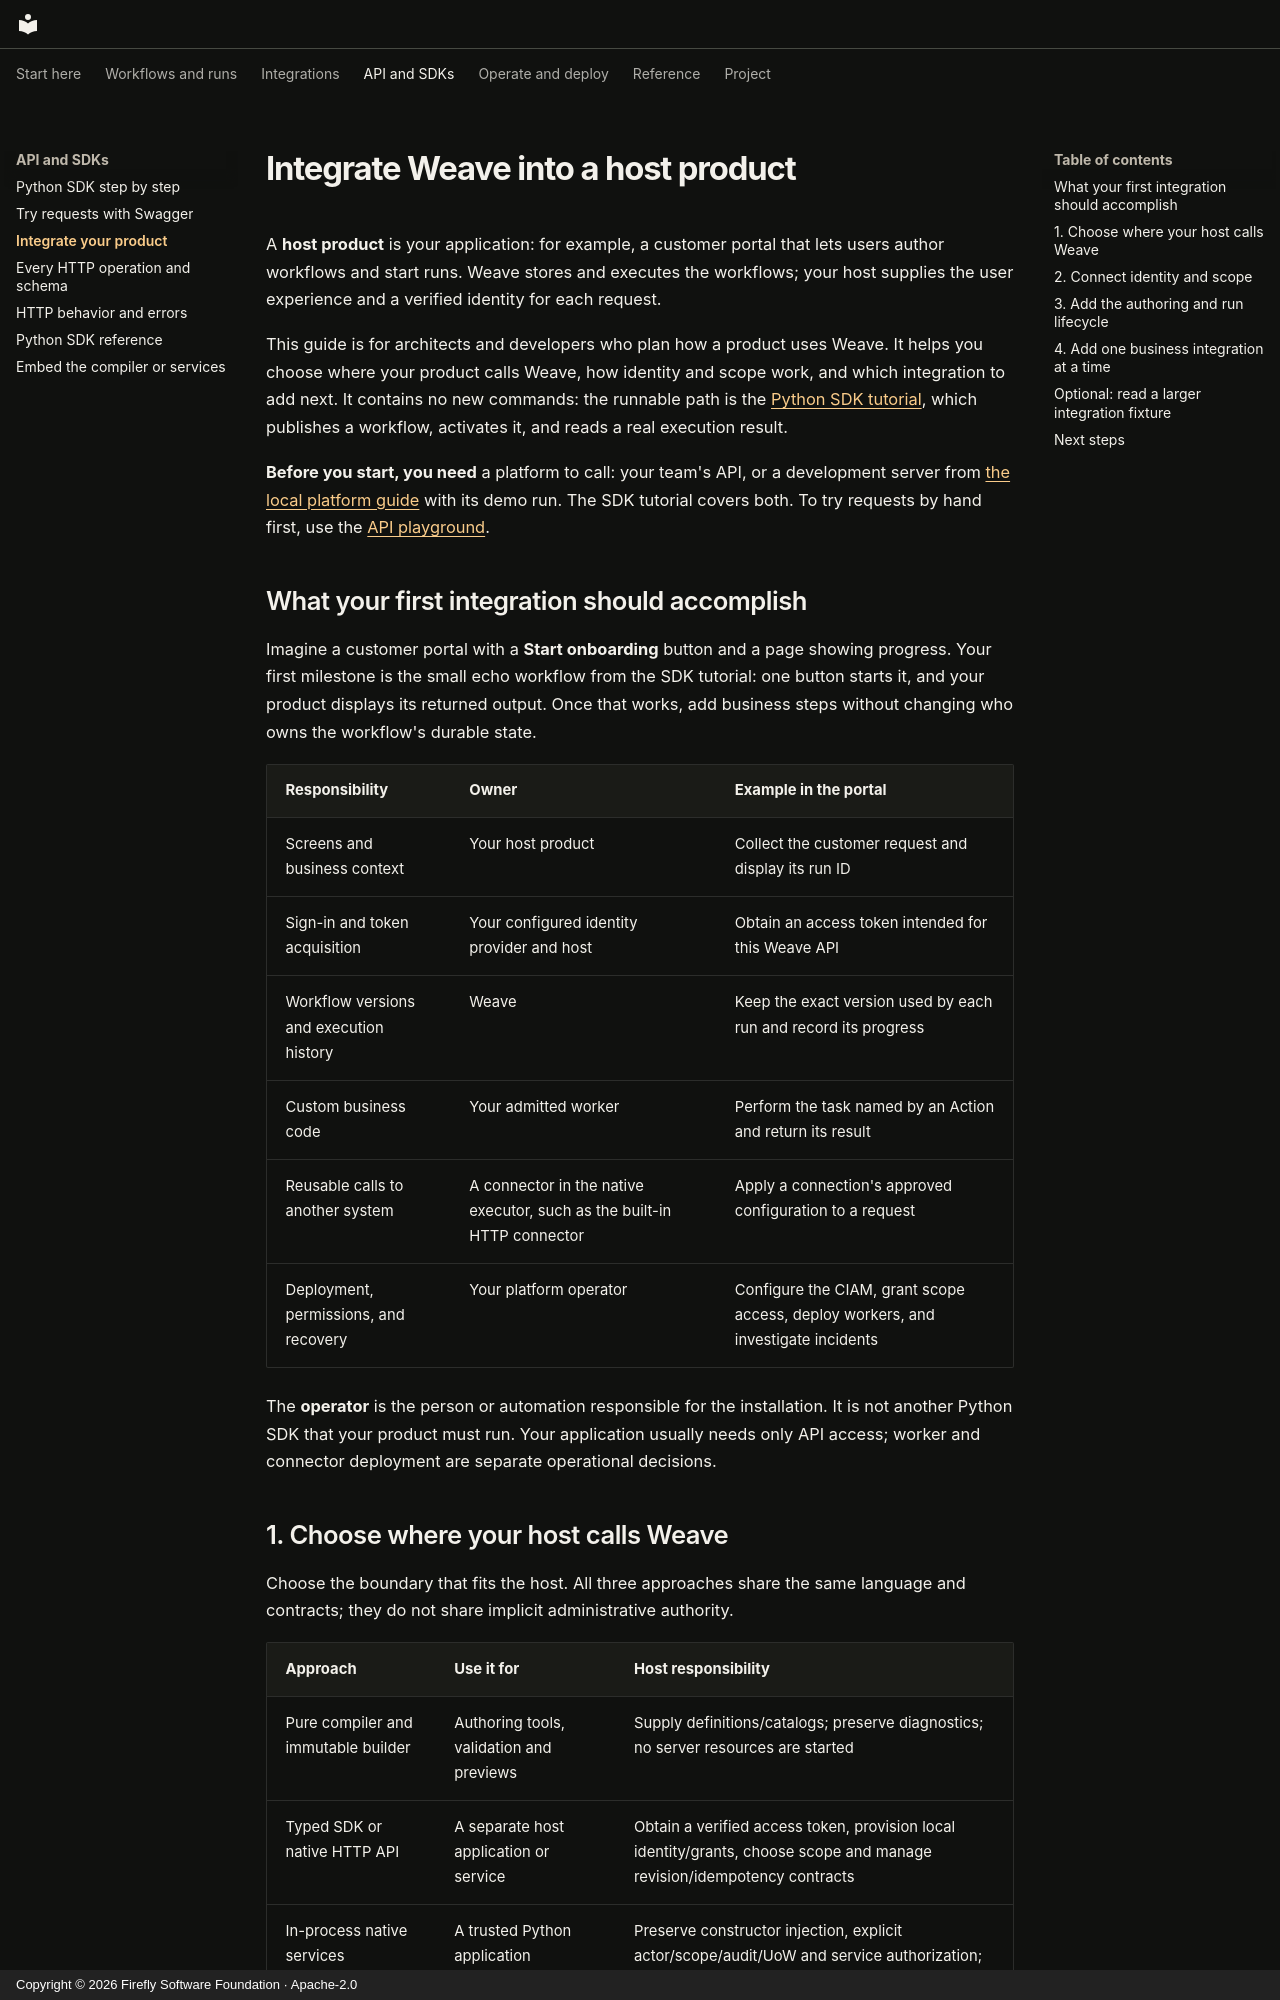

repository: fireflyframework/firefly-weave · page: guides/host-integration/index.html · generator: mkdocs · copyright: Copyright © 2026 Firefly Software Foundation · Apache-2.0

<!--
Copyright 2026 Firefly Software Foundation.

Licensed under the Apache License, Version 2.0 (the "License");
you may not use this file except in compliance with the License.
You may obtain a copy of the License at

    http://www.apache.org/licenses/LICENSE-2.0

Unless required by applicable law or agreed to in writing, software
distributed under the License is distributed on an "AS IS" BASIS,
WITHOUT WARRANTIES OR CONDITIONS OF ANY KIND, either express or implied.
See the License for the specific language governing permissions and
limitations under the License.
Author: Firefly Software Foundation
SPDX-License-Identifier: Apache-2.0
-->

# Integrate Weave into a host product

A **host product** is your application: for example, a customer portal that lets
users author workflows and start runs. Weave stores and executes the workflows;
your host supplies the user experience and a verified identity for each request.

This guide is for architects and developers who plan how a product uses Weave.
It helps you choose where your product calls Weave, how identity and scope work,
and which integration to add next. It contains no new commands: the runnable
path is the [Python SDK tutorial](sdk-tutorial.md), which publishes a workflow,
activates it, and reads a real execution result.

**Before you start, you need** a platform to call: your team's API, or a
development server from [the local platform guide](local-platform.md) with its
demo run. The SDK tutorial covers both. To try requests by hand first, use the
[API playground](api-playground.md).
